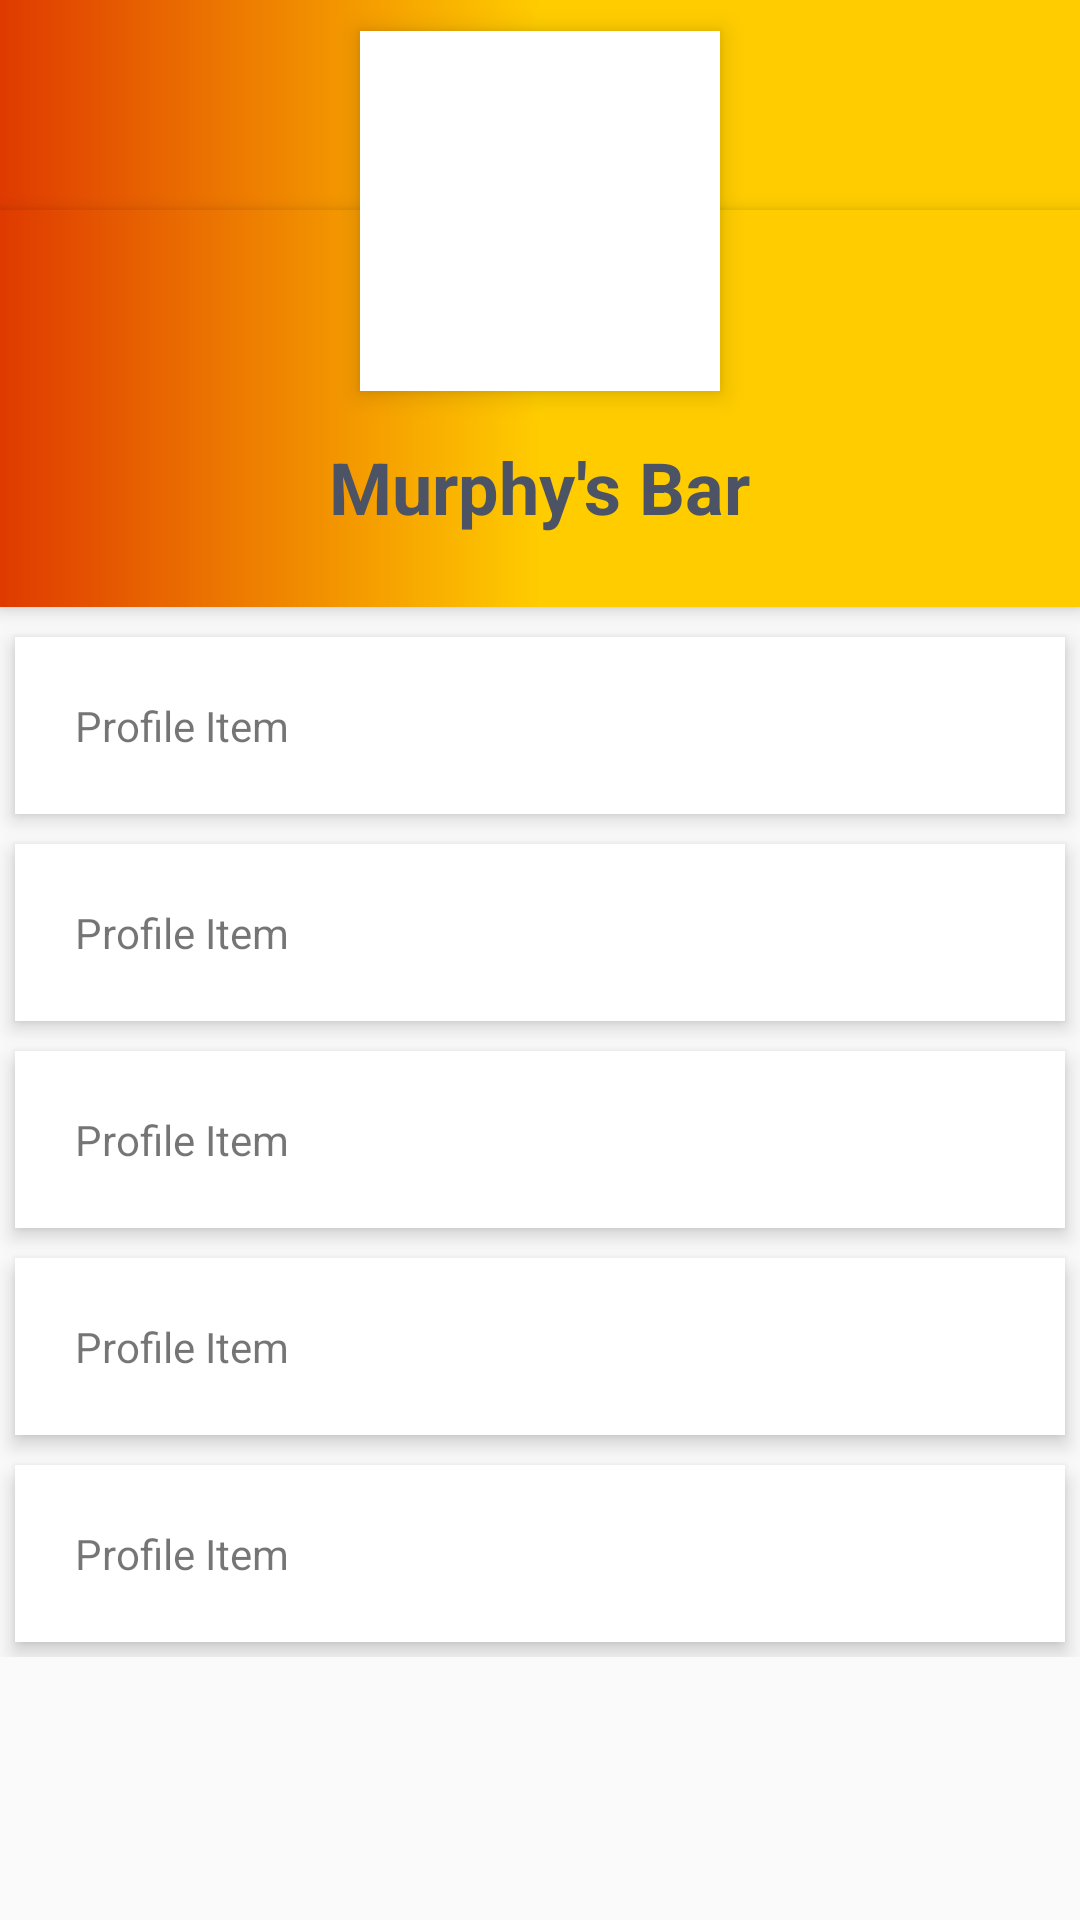

Layout XML and referenced resources for this Android screen:
<!-- AndroidManifest.xml: application theme AppTheme -->
<!-- res/layout/fragment_profile.xml -->
<?xml version="1.0" encoding="utf-8"?>
<ScrollView xmlns:android="http://schemas.android.com/apk/res/android"
    android:layout_width="match_parent"
    android:layout_height="match_parent">

    <RelativeLayout
        android:layout_width="match_parent"
        android:layout_height="match_parent"
       >

        <ImageView
            android:id="@+id/header_cover_image"
            android:layout_width="match_parent"
            android:layout_height="70dp"
            android:scaleType="centerCrop"
            android:background="@drawable/side_nav_bar"/>

        <ImageButton
            android:id="@+id/user_profile_photo"
            android:layout_width="120dp"
            android:layout_height="120dp"
            android:layout_below="@+id/header_cover_image"
            android:layout_centerHorizontal="true"
            android:layout_marginTop="-60dp"
            android:background="@color/white"
            android:elevation="5dp"
            android:padding="5dp"
            android:scaleType="centerCrop"
            android:src="@drawable/toms" />

        <RelativeLayout
            android:id="@+id/profile_layout"
            android:layout_width="match_parent"
            android:layout_height="wrap_content"
            android:background="@drawable/side_nav_bar"
            android:elevation="4dp"
            android:paddingBottom="24dp"
            android:layout_below="@+id/header_cover_image"
            android:layout_alignParentStart="true">


            <TextView
                android:id="@+id/user_profile_name"
                android:layout_width="wrap_content"
                android:layout_height="wrap_content"
                android:layout_centerHorizontal="true"
                android:layout_marginTop="76dp"
                android:text="Murphy's Bar"
                android:textColor="@color/charcoal"
                android:textSize="24sp"
                android:textStyle="bold" />


        </RelativeLayout>


        <LinearLayout
            android:layout_width="fill_parent"
            android:layout_height="wrap_content"
            android:layout_below="@+id/profile_layout"
            android:layout_marginTop="5dp"
            android:orientation="vertical">


            <TextView
                android:layout_width="fill_parent"
                android:layout_height="wrap_content"
                android:layout_margin="5dp"
                android:background="#fff"
                android:clickable="true"
                android:elevation="4dp"
                android:padding="20dp"
                android:text="Profile Item" />





            <TextView
                android:layout_width="fill_parent"
                android:layout_height="wrap_content"
                android:layout_margin="5dp"
                android:layout_marginBottom="3dp"
                android:layout_marginTop="3dp"
                android:background="#fff"
                android:clickable="true"
                android:elevation="4dp"
                android:padding="20dp"
                android:text="Profile Item" />

            <TextView
                android:layout_width="fill_parent"
                android:layout_height="wrap_content"
                android:layout_margin="5dp"
                android:background="#fff"
                android:clickable="true"
                android:elevation="4dp"
                android:padding="20dp"
                android:text="Profile Item" />

            <TextView
                android:layout_width="fill_parent"
                android:layout_height="wrap_content"
                android:layout_margin="5dp"
                android:layout_marginBottom="3dp"
                android:layout_marginTop="3dp"
                android:background="#fff"
                android:clickable="true"
                android:elevation="4dp"
                android:padding="20dp"
                android:text="Profile Item" />

            <TextView
                android:layout_width="fill_parent"
                android:layout_height="wrap_content"
                android:layout_margin="5dp"
                android:background="#fff"
                android:clickable="true"
                android:elevation="4dp"
                android:padding="20dp"
                android:text="Profile Item" />
        </LinearLayout>


    </RelativeLayout>
</ScrollView>
<!-- resources referenced by this layout -->
<resources>
  <color name="charcoal">#4C5365</color>
  <color name="white">#ffffff</color>
  <!-- drawable side_nav_bar (drawable) -->
  <shape xmlns:android="http://schemas.android.com/apk/res/android"
      android:shape="rectangle">
      <gradient
          android:angle="0"
          android:centerColor="#FFCC00"
          android:endColor="#FFCC00"
          android:startColor="#DF3A01"
          android:type="linear" />
  </shape>
  <style name="AppTheme" parent="Theme.AppCompat.Light.NoActionBar">
          
          <item name="colorPrimary">#F78E00</item>
          
          <item name="colorPrimaryDark">#50648B</item>
          
          <item name="colorAccent">#BCBCBC</item>
      </style>
</resources>
